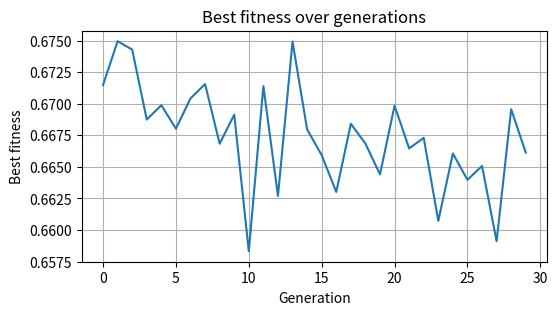
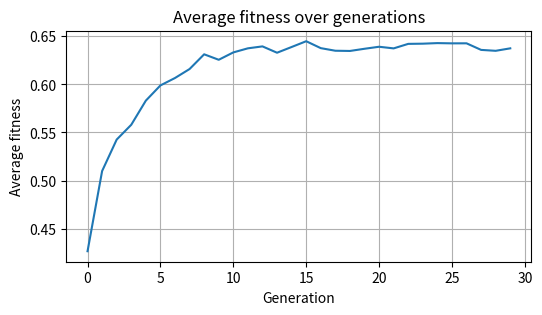
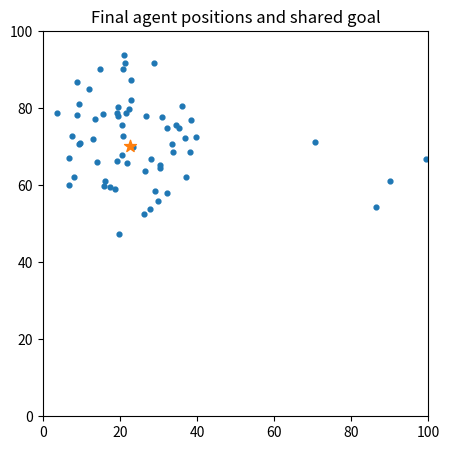

Reproduce these figures in Python, in order.
"""
PCOO-based scalable multi-agent coordination demo (single-file).
- Grid of organisms; each organism encodes boid-like behavior weights.
- Each generation runs a joint simulation to evaluate all agents' fitness.
- PCOO local updates (neighborhood crossover/mutation/selection) with double-buffering.
- Produces plots and saves top genomes to CSV.

Dependencies:
    pip install numpy matplotlib pandas

Optional (Jupyter interactive table):
    caas_jupyter_tools (only used in the original run; not required)
"""

import numpy as np
import matplotlib.pyplot as plt
import pandas as pd
import math

np.random.seed(42)

# ----- Parameters -----
GRID_W, GRID_H = 8, 8            # grid of organisms
NUM_AGENTS = GRID_W * GRID_H
GENOME_DIM = 4                   # [w_align, w_cohere, w_sep, w_goal]
P_SWAP = 0.02
P_MUT = 0.15
MAX_GEN = 30
SIM_STEPS = 120                  # steps per simulation used for fitness evaluation
ARENA_SIZE = 100.0               # square arena 0..ARENA_SIZE in both axes
NEIGH_RADIUS = 8.0               # sensing radius for agent behaviors
DT = 1.0                         # time step for movement update
MAX_SPEED = 2.0                  # cap agent speed

# ----- Utility helpers -----
def limit_vec(v, maxnorm):
    norm = np.linalg.norm(v)
    if norm > maxnorm and norm > 0:
        return v / norm * maxnorm
    return v

# ----- Genome -----
def random_genome():
    return np.random.uniform(-1, 1, size=(GENOME_DIM,))

# ----- Initialize population grid -----
population = np.array([[random_genome() for _ in range(GRID_W)] for _ in range(GRID_H)])  # (H, W, GENOME_DIM)

# ----- Simulation to evaluate fitness of all agents together -----
def evaluate_population(pop):
    H, W, _ = pop.shape
    N = H * W
    positions = np.random.uniform(0, ARENA_SIZE, size=(N, 2))
    velocities = np.random.normal(0, 1, size=(N, 2))
    speeds = np.linalg.norm(velocities, axis=1, keepdims=True)
    speeds[speeds == 0] = 1.0
    velocities = (velocities / speeds) * 0.5

    genomes = pop.reshape((N, GENOME_DIM))
    goal = np.random.uniform(ARENA_SIZE*0.2, ARENA_SIZE*0.8, size=(2,))

    dist_to_goal_history = np.zeros((N, SIM_STEPS))
    collision_counts = np.zeros(N)
    grid_bins = 20
    bin_size = ARENA_SIZE / grid_bins
    visited_bins = [set() for _ in range(N)]

    for t in range(SIM_STEPS):
        diffs = positions[:, None, :] - positions[None, :, :]
        dists = np.linalg.norm(diffs, axis=2) + np.eye(N) * 1e6
        neighbors_mask = dists < NEIGH_RADIUS

        align = np.zeros((N,2))
        cohesion = np.zeros((N,2))
        separation = np.zeros((N,2))
        to_goal = (goal - positions)

        for i in range(N):
            neigh_idx = np.where(neighbors_mask[i])[0]
            if neigh_idx.size > 0:
                align[i] = np.mean(velocities[neigh_idx], axis=0) - velocities[i]
                cohesion[i] = (np.mean(positions[neigh_idx], axis=0) - positions[i])
                close = np.where(dists[i] < (NEIGH_RADIUS * 0.5))[0]
                if close.size > 0:
                    sep = np.sum((positions[i] - positions[close]) / (dists[i, close][:,None] + 1e-6), axis=0)
                    separation[i] = sep

        steer = (genomes[:,0:1] * align +
                 genomes[:,1:2] * cohesion +
                 genomes[:,2:3] * separation +
                 genomes[:,3:4] * to_goal)

        velocities += steer * DT * 0.05
        speeds = np.linalg.norm(velocities, axis=1, keepdims=True)
        too_fast = speeds[:,0] > MAX_SPEED
        if np.any(too_fast):
            velocities[too_fast] = (velocities[too_fast] / speeds[too_fast]) * MAX_SPEED
        positions += velocities * DT
        positions = np.mod(positions, ARENA_SIZE)

        dist_to_goal = np.linalg.norm(positions - goal, axis=1)
        dist_to_goal_history[:, t] = dist_to_goal

        coll_pairs = np.where(dists < 1.0)
        for a, b in zip(*coll_pairs):
            if a < b:
                collision_counts[a] += 1
                collision_counts[b] += 1

        bins = np.floor(positions / bin_size).astype(int)
        bins = np.clip(bins, 0, grid_bins-1)
        for i in range(N):
            visited_bins[i].add((int(bins[i,0]), int(bins[i,1])))

    mean_dist = np.mean(dist_to_goal_history, axis=1)
    unique_bins = np.array([len(s) for s in visited_bins])

    max_possible = ARENA_SIZE * math.sqrt(2)
    norm_dist = 1.0 - (mean_dist / max_possible)            # higher better
    norm_coll = 1.0 - (collision_counts / (SIM_STEPS + 1)) # higher better
    norm_cov = unique_bins / (grid_bins * grid_bins)       # 0..1

    fitness = 0.5 * norm_dist + 0.3 * norm_cov + 0.2 * norm_coll
    fitness = np.clip(fitness, 0.0, 1.0)

    fitness_grid = fitness.reshape((H, W))
    diagnostics = {
        "mean_dist": mean_dist.reshape((H, W)),
        "collisions": collision_counts.reshape((H, W)),
        "coverage_bins": unique_bins.reshape((H, W)),
        "final_positions": positions.reshape((H, W, 2)),
        "goal": goal
    }
    return fitness_grid, diagnostics

# ----- Genetic operators -----
def mutate(genome, p_mut=P_MUT):
    g = genome.copy()
    for i in range(len(g)):
        if np.random.rand() < p_mut:
            g[i] += np.random.normal(0, 0.2)
    return np.clip(g, -1, 1)

def crossover(a, b):
    alpha = np.random.rand()
    child = alpha * a + (1-alpha) * b
    return np.clip(child, -1, 1)

def get_neighbors_coords(x, y, W=GRID_W, H=GRID_H):
    coords = []
    for dy in [-1,0,1]:
        for dx in [-1,0,1]:
            nx, ny = x + dx, y + dy
            if 0 <= nx < W and 0 <= ny < H and not (dx==0 and dy==0):
                coords.append((nx, ny))
    return coords

# ----- Main PCOO loop -----
print("Name: PRANAV GAJANAN KAMATE\nUSN: 1BM23CS241")
best_over_time = []
avg_over_time = []

population_next = population.copy()

for gen in range(1, MAX_GEN+1):
    fitness_grid, diag = evaluate_population(population)
    avg_fit = float(np.mean(fitness_grid))
    best_fit = float(np.max(fitness_grid))
    best_over_time.append(best_fit)
    avg_over_time.append(avg_fit)
    print(f"Generation {gen}/{MAX_GEN}  avg_fit={avg_fit:.4f}  best_fit={best_fit:.4f}")

    H, W, _ = population.shape
    population_next = population.copy()

    for y in range(H):
        for x in range(W):
            Xi = population[y, x]
            neigh = get_neighbors_coords(x, y, W, H)
            if len(neigh) > 0:
                px, py = neigh[np.random.randint(len(neigh))]
                partner = population[py, px]
            else:
                partner = Xi.copy()

            if np.random.rand() < 0.6:
                child = crossover(Xi, partner)
            else:
                child = mutate(Xi, p_mut=P_MUT)

            # selection heuristic: move toward best neighbor if it helps
            best_ng = Xi.copy()
            best_ng_fit = fitness_grid[y, x]
            for (nx, ny) in neigh:
                if fitness_grid[ny, nx] > best_ng_fit:
                    best_ng_fit = fitness_grid[ny, nx]
                    best_ng = population[ny, nx]

            dist_child_to_best = np.linalg.norm(child - best_ng)
            dist_x_to_best = np.linalg.norm(Xi - best_ng)
            if best_ng_fit > fitness_grid[y, x] and dist_child_to_best < dist_x_to_best:
                population_next[y, x] = mutate(child, p_mut=0.05)
            else:
                if np.random.rand() < 0.02:
                    population_next[y, x] = mutate(Xi, p_mut=0.2)
                else:
                    population_next[y, x] = Xi

    population = population_next.copy()

# Final evaluation and results
final_fitness, final_diag = evaluate_population(population)
best_idx = np.unravel_index(np.argmax(final_fitness), final_fitness.shape)
best_genome = population[best_idx]
best_fitness_val = final_fitness[best_idx]

print("\nBest organism found at grid position (row, col):", best_idx)
print("Best genome weights [align, cohesion, separation, goal]:", np.round(best_genome, 3))
print("Best fitness:", float(best_fitness_val))

H, W, _ = population.shape
all_genomes = population.reshape((H*W, GENOME_DIM))
all_fitness = final_fitness.reshape((H*W,))
top_k = 8
top_idx = np.argsort(-all_fitness)[:top_k]
top_table = pd.DataFrame({
    "grid_pos": [f"{i//W},{i%W}" for i in top_idx],
    "fitness": np.round(all_fitness[top_idx], 4),
    "align": np.round(all_genomes[top_idx,0], 3),
    "cohere": np.round(all_genomes[top_idx,1], 3),
    "sep": np.round(all_genomes[top_idx,2], 3),
    "goal": np.round(all_genomes[top_idx,3], 3)
})

# Plotting
plt.figure(figsize=(6,3))
plt.plot(best_over_time)
plt.title("Best fitness over generations")
plt.xlabel("Generation")
plt.ylabel("Best fitness")
plt.grid(True)
plt.show()

plt.figure(figsize=(6,3))
plt.plot(avg_over_time)
plt.title("Average fitness over generations")
plt.xlabel("Generation")
plt.ylabel("Average fitness")
plt.grid(True)
plt.show()

final_positions = final_diag["final_positions"].reshape((-1,2))
goal = final_diag["goal"]
plt.figure(figsize=(5,5))
plt.scatter(final_positions[:,0], final_positions[:,1], s=12)
plt.scatter([goal[0]], [goal[1]], s=80, marker='*')
plt.title("Final agent positions and shared goal")
plt.xlim(0, ARENA_SIZE)
plt.ylim(0, ARENA_SIZE)
plt.gca().set_aspect('equal', adjustable='box')
plt.show()

# Save top genomes CSV
out_path = "top_genomes.csv"
top_table.to_csv(out_path, index=False)
print(f"\nTop genomes saved to {out_path}")
